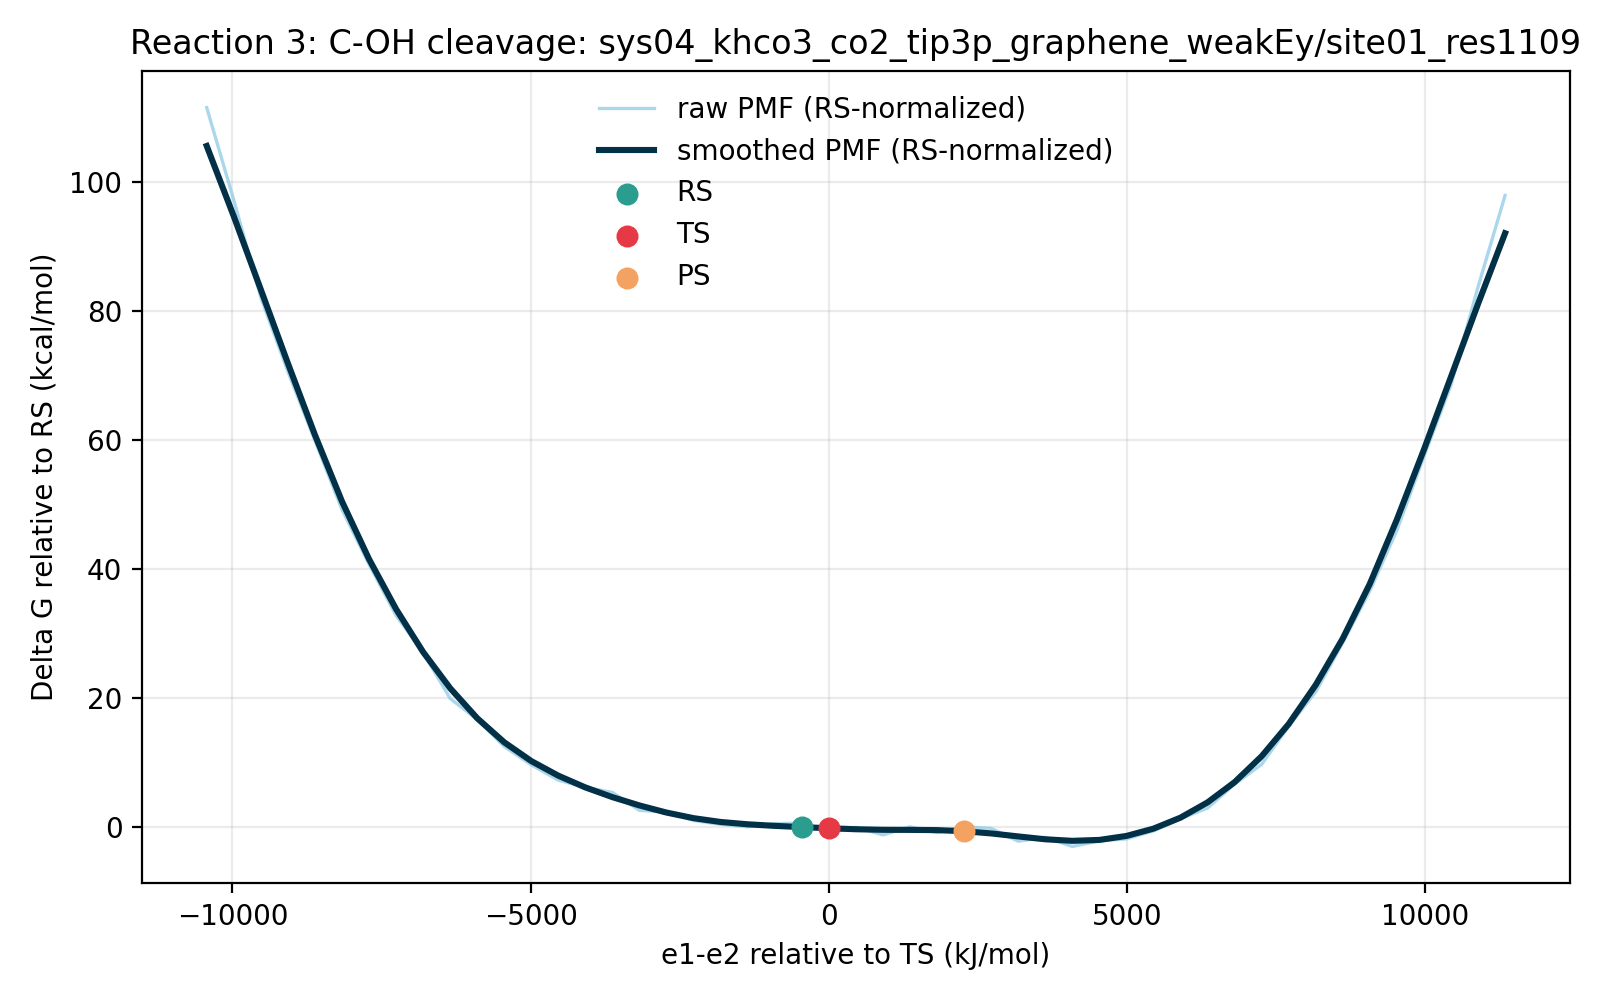

Values plotted in this chart, from the file beside it:
e1_minus_e2_kj_mol, e1_minus_e2_centered_kj_mol, raw_pmf_kj_mol, smoothed_pmf_kj_mol, raw_pmf_rs_normalized_kj_mol, smoothed_pmf_rs_normalized_kj_mol, raw_pmf_kcal_mol, smoothed_pmf_kcal_mol, raw_pmf_rs_normalized_kcal_mol, smoothed_pmf_rs_normalized_kcal_mol, rs_reference_y_kj_mol, coordinate_origin_kj_mol
-11280, -10429, 470.2, 445.3, 467, 442.1, 112.4, 106.4, 111.6, 105.7, 3.177, -850.5
-10826, -9976, 410.2, 399.6, 407, 396.5, 98.04, 95.51, 97.28, 94.76, 3.177, -850.5
-10373, -9522, 347, 352.1, 343.8, 348.9, 82.92, 84.15, 82.16, 83.39, 3.177, -850.5
-9919, -9069, 298.9, 304.2, 295.8, 301.1, 71.45, 72.71, 70.69, 71.95, 3.177, -850.5
-9466, -8615, 254.1, 257.8, 250.9, 254.6, 60.72, 61.61, 59.96, 60.85, 3.177, -850.5
-9012, -8162, 209.3, 214.6, 206.2, 211.4, 50.03, 51.29, 49.27, 50.53, 3.177, -850.5
-8559, -7708, 173.8, 177.1, 170.6, 174, 41.54, 42.34, 40.78, 41.58, 3.177, -850.5
-8105, -7255, 140.6, 144.7, 137.4, 141.5, 33.59, 34.58, 32.84, 33.82, 3.177, -850.5
-7652, -6802, 116.5, 116.8, 113.4, 113.7, 27.85, 27.92, 27.09, 27.16, 3.177, -850.5
-7199, -6348, 86.64, 93.32, 83.46, 90.14, 20.71, 22.3, 19.95, 21.54, 3.177, -850.5
-6745, -5895, 73.02, 73.85, 69.84, 70.68, 17.45, 17.65, 16.69, 16.89, 3.177, -850.5
-6292, -5441, 55.49, 58.22, 52.32, 55.05, 13.26, 13.92, 12.5, 13.16, 3.177, -850.5
-5838, -4988, 43.58, 46.04, 40.4, 42.87, 10.42, 11, 9.656, 10.25, 3.177, -850.5
-5385, -4534, 33.63, 36.55, 30.46, 33.37, 8.039, 8.735, 7.279, 7.976, 3.177, -850.5
-4931, -4081, 28.98, 28.92, 25.8, 25.75, 6.927, 6.913, 6.167, 6.154, 3.177, -850.5
-4478, -3628, 25.69, 22.62, 22.52, 19.44, 6.141, 5.407, 5.381, 4.647, 3.177, -850.5
-4025, -3174, 14.03, 17.23, 10.85, 14.05, 3.353, 4.118, 2.593, 3.359, 3.177, -850.5
-3571, -2721, 13.06, 12.61, 9.883, 9.434, 3.122, 3.014, 2.362, 2.255, 3.177, -850.5
-3118, -2267, 7.486, 8.976, 4.309, 5.799, 1.789, 2.145, 1.03, 1.386, 3.177, -850.5
-2664, -1814, 4.98, 6.516, 1.802, 3.338, 1.19, 1.557, 0.4308, 0.7979, 3.177, -850.5
-2211, -1360, 3.368, 5.003, 0.191, 1.826, 0.805, 1.196, 0.04564, 0.4364, 3.177, -850.5
-1757, -906.9, 5.41, 3.99, 2.233, 0.8124, 1.293, 0.9535, 0.5336, 0.1942, 3.177, -850.5
-1304, -453.4, 5.687, 3.177, 2.51, 0.0, 1.359, 0.7594, 0.5999, 0.0, 3.177, -850.5
-850.5, 0.0, 0.0, 2.441, -3.177, -0.7358, 0.0, 0.5835, -0.7594, -0.1759, 3.177, -850.5
-397, 453.4, 3.037, 1.794, -0.1403, -1.383, 0.7258, 0.4287, -0.03354, -0.3307, 3.177, -850.5
56.4, 906.9, -1.867, 1.429, -5.045, -1.748, -0.4463, 0.3416, -1.206, -0.4177, 3.177, -850.5
509.8, 1360, 3.369, 1.374, 0.1915, -1.803, 0.8052, 0.3284, 0.04577, -0.431, 3.177, -850.5
963.3, 1814, -0.3954, 1.224, -3.573, -1.953, -0.09451, 0.2925, -0.8539, -0.4669, 3.177, -850.5
1417, 2267, 3.429, 0.5172, 0.2515, -2.66, 0.8195, 0.1236, 0.0601, -0.6358, 3.177, -850.5
1870, 2721, 2.338, -0.9227, -0.8391, -4.1, 0.5588, -0.2205, -0.2005, -0.9799, 3.177, -850.5
2324, 3174, -5.975, -2.868, -9.152, -6.046, -1.428, -0.6855, -2.187, -1.445, 3.177, -850.5
2777, 3628, -3.377, -4.728, -6.554, -7.906, -0.807, -1.13, -1.566, -1.89, 3.177, -850.5
3230, 4081, -9.408, -5.729, -12.59, -8.907, -2.249, -1.369, -3.008, -2.129, 3.177, -850.5
3684, 4534, -5.752, -5.14, -8.929, -8.317, -1.375, -1.228, -2.134, -1.988, 3.177, -850.5
4137, 4988, -4.476, -2.56, -7.654, -5.738, -1.07, -0.612, -1.829, -1.371, 3.177, -850.5
4591, 5441, 0.7155, 2.179, -2.462, -0.9981, 0.171, 0.5208, -0.5884, -0.2385, 3.177, -850.5
5044, 5895, 8.607, 9.319, 5.429, 6.142, 2.057, 2.227, 1.298, 1.468, 3.177, -850.5
5498, 6348, 15.54, 19.22, 12.36, 16.04, 3.713, 4.594, 2.954, 3.835, 3.177, -850.5
5951, 6802, 31.03, 32.35, 27.85, 29.17, 7.417, 7.731, 6.657, 6.971, 3.177, -850.5
6405, 7255, 43.88, 49.17, 40.71, 45.99, 10.49, 11.75, 9.729, 10.99, 3.177, -850.5
6858, 7708, 68.62, 70.11, 65.45, 66.93, 16.4, 16.76, 15.64, 16, 3.177, -850.5
7311, 8162, 91.05, 95.49, 87.87, 92.31, 21.76, 22.82, 21, 22.06, 3.177, -850.5
7765, 8615, 122.9, 125.6, 119.8, 122.4, 29.38, 30.02, 28.62, 29.27, 3.177, -850.5
8218, 9069, 156.5, 161.1, 153.4, 157.9, 37.42, 38.51, 36.66, 37.75, 3.177, -850.5
8672, 9522, 195.8, 202.8, 192.6, 199.6, 46.8, 48.48, 46.04, 47.72, 3.177, -850.5
9125, 9976, 243.8, 248.2, 240.6, 245.1, 58.27, 59.33, 57.51, 58.57, 3.177, -850.5
9579, 10429, 290.2, 295.4, 287, 292.3, 69.36, 70.61, 68.6, 69.85, 3.177, -850.5
10032, 10883, 353.8, 342.8, 350.6, 339.6, 84.55, 81.93, 83.79, 81.17, 3.177, -850.5
10485, 11336, 413.2, 388.6, 410, 385.5, 98.75, 92.89, 97.99, 92.13, 3.177, -850.5
